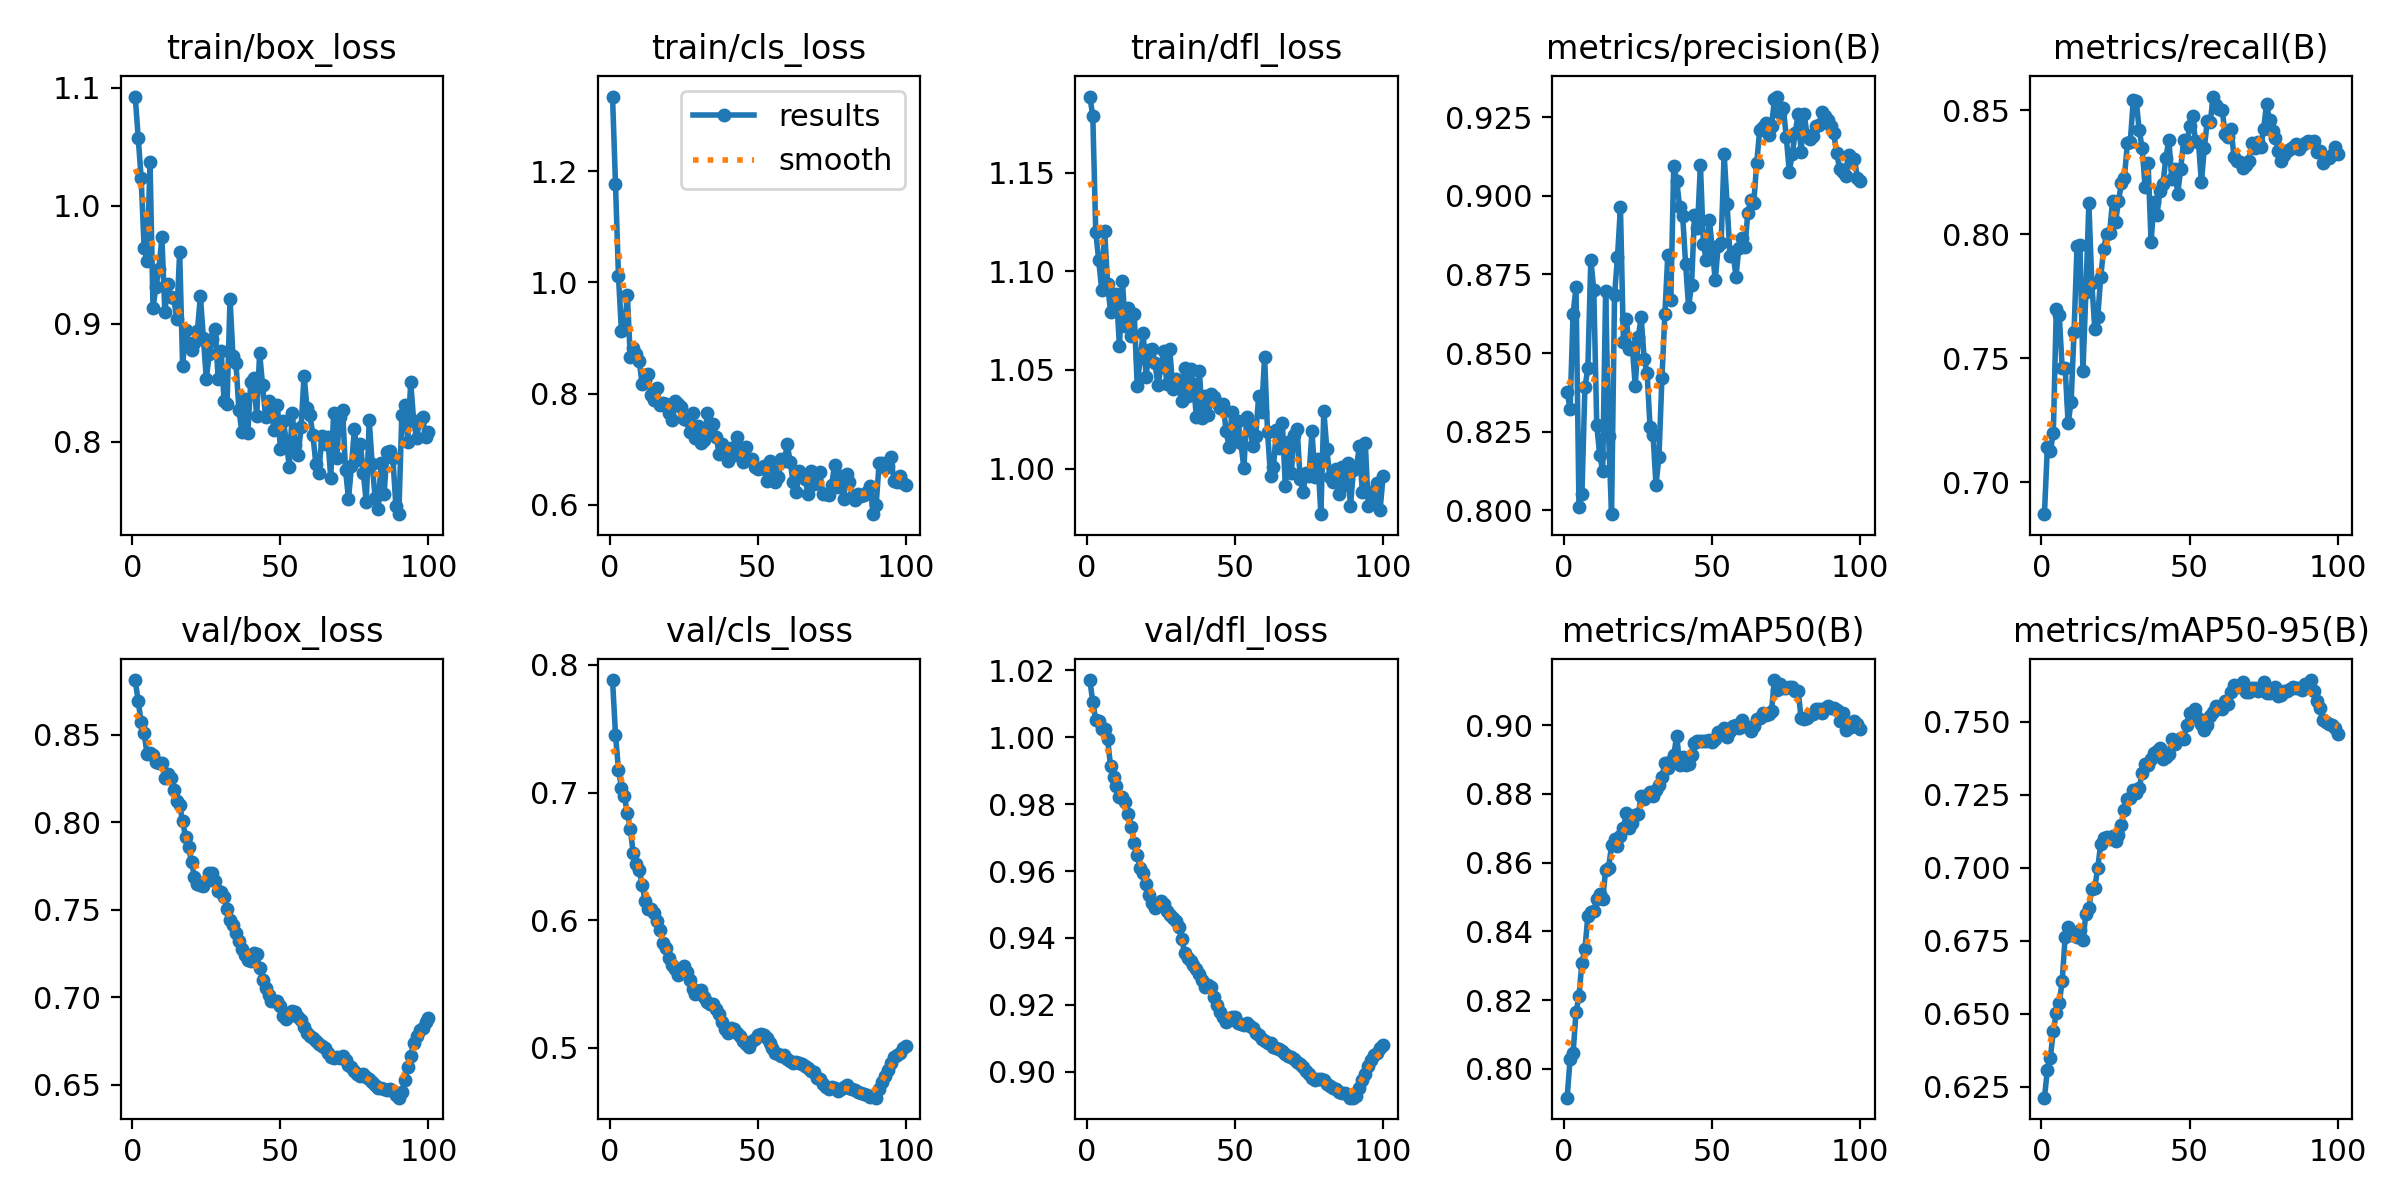

Data behind this chart, as committed beside it:
epoch, train/box_loss, train/cls_loss, train/dfl_loss, metrics/precision(B), metrics/recall(B), metrics/mAP50(B), metrics/mAP50-95(B), val/box_loss, val/cls_loss, val/dfl_loss, lr/pg0, lr/pg1, lr/pg2
1, 1.093, 1.334, 1.188, 0.8377, 0.6871, 0.7916, 0.6213, 0.8814, 0.7882, 1.017, 8.33e-06, 8.33e-06, 8.33e-06
2, 1.058, 1.177, 1.179, 0.8322, 0.7144, 0.8028, 0.6308, 0.8693, 0.7454, 1.01, 1.7673e-05, 1.7673e-05, 1.7673e-05
3, 1.024, 1.012, 1.12, 0.8624, 0.7126, 0.8045, 0.635, 0.8573, 0.718, 1.005, 2.6828e-05, 2.6828e-05, 2.6828e-05
4, 0.9643, 0.9125, 1.106, 0.8709, 0.7197, 0.8165, 0.6441, 0.8508, 0.7038, 1.005, 3.5794e-05, 3.5794e-05, 3.5794e-05
5, 0.9531, 0.9168, 1.091, 0.8009, 0.7697, 0.8212, 0.6503, 0.8391, 0.6969, 1.002, 4.4572e-05, 4.4572e-05, 4.4572e-05
6, 1.037, 0.9771, 1.121, 0.8053, 0.7674, 0.8309, 0.6536, 0.8399, 0.6839, 1.003, 5.3161e-05, 5.3161e-05, 5.3161e-05
7, 0.9134, 0.865, 1.093, 0.8391, 0.7461, 0.8347, 0.6612, 0.8388, 0.6712, 0.9995, 6.1562e-05, 6.1562e-05, 6.1562e-05
8, 0.9314, 0.8819, 1.079, 0.8451, 0.7461, 0.8445, 0.6764, 0.8347, 0.6524, 0.9913, 6.9775e-05, 6.9775e-05, 6.9775e-05
9, 0.9466, 0.8702, 1.086, 0.8798, 0.7238, 0.8457, 0.6797, 0.8337, 0.6442, 0.988, 7.7798e-05, 7.7798e-05, 7.7798e-05
10, 0.9732, 0.8585, 1.088, 0.87, 0.7322, 0.8458, 0.6769, 0.8339, 0.6389, 0.9855, 8.5634e-05, 8.5634e-05, 8.5634e-05
11, 0.9101, 0.8171, 1.062, 0.827, 0.7607, 0.8494, 0.6768, 0.8256, 0.6279, 0.9822, 9.3281e-05, 9.3281e-05, 9.3281e-05
12, 0.9332, 0.8235, 1.095, 0.8175, 0.7951, 0.851, 0.6765, 0.8277, 0.6148, 0.9822, 0.0001007, 0.0001007, 0.0001007
13, 0.9225, 0.8346, 1.072, 0.8126, 0.7956, 0.8493, 0.6786, 0.8251, 0.609, 0.9807, 0.0001049, 0.0001049, 0.0001049
14, 0.9219, 0.7965, 1.081, 0.8699, 0.7448, 0.8579, 0.6752, 0.8183, 0.6088, 0.9771, 0.0001049, 0.0001049, 0.0001049
15, 0.9042, 0.7879, 1.067, 0.8237, 0.7768, 0.8585, 0.6842, 0.8122, 0.6058, 0.973, 0.0001037, 0.0001037, 0.0001037
16, 0.961, 0.8091, 1.078, 0.7987, 0.8124, 0.8651, 0.6862, 0.8098, 0.5994, 0.9685, 0.0001025, 0.0001025, 0.0001025
17, 0.8638, 0.7789, 1.042, 0.8683, 0.7803, 0.8668, 0.6926, 0.8006, 0.592, 0.9648, 0.0001013, 0.0001013, 0.0001013
18, 0.8946, 0.7837, 1.056, 0.8805, 0.7619, 0.8649, 0.6932, 0.7917, 0.5825, 0.961, 0.0001001, 0.0001001, 0.0001001
19, 0.884, 0.7817, 1.069, 0.8963, 0.7666, 0.8676, 0.7, 0.786, 0.5783, 0.9595, 9.8972e-05, 9.8972e-05, 9.8972e-05
20, 0.8772, 0.765, 1.047, 0.8534, 0.7828, 0.8702, 0.7081, 0.7773, 0.5704, 0.9563, 9.7794e-05, 9.7794e-05, 9.7794e-05
21, 0.8836, 0.7519, 1.06, 0.8609, 0.7941, 0.8743, 0.7101, 0.7689, 0.5646, 0.9528, 9.6616e-05, 9.6616e-05, 9.6616e-05
22, 0.8941, 0.7857, 1.06, 0.8511, 0.8002, 0.87, 0.7107, 0.765, 0.5614, 0.9503, 9.5438e-05, 9.5438e-05, 9.5438e-05
23, 0.9234, 0.7818, 1.053, 0.8521, 0.8004, 0.8715, 0.7098, 0.7643, 0.5568, 0.9491, 9.426e-05, 9.426e-05, 9.426e-05
24, 0.8881, 0.7757, 1.042, 0.8395, 0.8133, 0.8737, 0.7109, 0.7636, 0.5603, 0.9496, 9.3082e-05, 9.3082e-05, 9.3082e-05
25, 0.8533, 0.7535, 1.051, 0.855, 0.8048, 0.874, 0.7093, 0.7667, 0.5641, 0.951, 9.1904e-05, 9.1904e-05, 9.1904e-05
26, 0.8744, 0.7532, 1.06, 0.8614, 0.8133, 0.8793, 0.7113, 0.771, 0.5595, 0.9502, 9.0726e-05, 9.0726e-05, 9.0726e-05
27, 0.8871, 0.7311, 1.043, 0.8482, 0.8205, 0.8786, 0.7146, 0.7711, 0.5533, 0.948, 8.9547e-05, 8.9547e-05, 8.9547e-05
28, 0.8958, 0.7656, 1.06, 0.8436, 0.8228, 0.8796, 0.7199, 0.7668, 0.5461, 0.9468, 8.8369e-05, 8.8369e-05, 8.8369e-05
29, 0.8532, 0.7194, 1.04, 0.8264, 0.8366, 0.8805, 0.7236, 0.7605, 0.5419, 0.9459, 8.7191e-05, 8.7191e-05, 8.7191e-05
30, 0.8769, 0.7418, 1.045, 0.824, 0.8373, 0.8793, 0.7239, 0.7601, 0.5441, 0.945, 8.6013e-05, 8.6013e-05, 8.6013e-05
31, 0.8343, 0.7108, 1.042, 0.8081, 0.8543, 0.881, 0.7265, 0.7572, 0.5456, 0.9432, 8.4835e-05, 8.4835e-05, 8.4835e-05
32, 0.8319, 0.7161, 1.034, 0.8169, 0.8536, 0.8827, 0.7255, 0.7506, 0.5401, 0.9397, 8.3657e-05, 8.3657e-05, 8.3657e-05
33, 0.9212, 0.7644, 1.051, 0.8419, 0.8421, 0.8849, 0.7275, 0.7445, 0.5358, 0.9356, 8.2479e-05, 8.2479e-05, 8.2479e-05
34, 0.8724, 0.7275, 1.037, 0.8624, 0.8346, 0.889, 0.7325, 0.7412, 0.5343, 0.9341, 8.1301e-05, 8.1301e-05, 8.1301e-05
35, 0.8667, 0.7457, 1.05, 0.8813, 0.8188, 0.8874, 0.7355, 0.7366, 0.5345, 0.9332, 8.0123e-05, 8.0123e-05, 8.0123e-05
36, 0.8269, 0.7212, 1.043, 0.867, 0.8288, 0.8895, 0.7353, 0.7323, 0.5307, 0.932, 7.8945e-05, 7.8945e-05, 7.8945e-05
37, 0.8083, 0.6915, 1.026, 0.9096, 0.7969, 0.8913, 0.7373, 0.7277, 0.5261, 0.9306, 7.7766e-05, 7.7766e-05, 7.7766e-05
38, 0.8359, 0.7093, 1.049, 0.9047, 0.8131, 0.897, 0.7393, 0.7244, 0.5199, 0.9292, 7.6588e-05, 7.6588e-05, 7.6588e-05
39, 0.8073, 0.6907, 1.026, 0.8963, 0.8078, 0.8884, 0.7399, 0.7215, 0.5145, 0.9274, 7.541e-05, 7.541e-05, 7.541e-05
40, 0.8503, 0.678, 1.037, 0.8937, 0.8176, 0.8908, 0.7409, 0.7206, 0.512, 0.9253, 7.4232e-05, 7.4232e-05, 7.4232e-05
41, 0.8542, 0.7022, 1.027, 0.8783, 0.8202, 0.8884, 0.7371, 0.7256, 0.5153, 0.9261, 7.3054e-05, 7.3054e-05, 7.3054e-05
42, 0.8216, 0.6895, 1.038, 0.8647, 0.8307, 0.8888, 0.7381, 0.7245, 0.5148, 0.9253, 7.1876e-05, 7.1876e-05, 7.1876e-05
43, 0.8749, 0.7213, 1.036, 0.8717, 0.8381, 0.8913, 0.7391, 0.7167, 0.5117, 0.9222, 7.0698e-05, 7.0698e-05, 7.0698e-05
44, 0.8478, 0.6962, 1.033, 0.894, 0.8224, 0.8947, 0.7441, 0.7098, 0.509, 0.92, 6.952e-05, 6.952e-05, 6.952e-05
45, 0.8212, 0.6766, 1.03, 0.8899, 0.8264, 0.8953, 0.7423, 0.7052, 0.5053, 0.918, 6.8342e-05, 6.8342e-05, 6.8342e-05
46, 0.834, 0.7031, 1.033, 0.9099, 0.8163, 0.8954, 0.7438, 0.7012, 0.5026, 0.9163, 6.7164e-05, 6.7164e-05, 6.7164e-05
47, 0.8231, 0.6821, 1.019, 0.8847, 0.8264, 0.8953, 0.7446, 0.698, 0.501, 0.915, 6.5986e-05, 6.5986e-05, 6.5986e-05
48, 0.8096, 0.6821, 1.011, 0.8795, 0.8379, 0.8953, 0.7441, 0.6978, 0.5056, 0.9154, 6.4807e-05, 6.4807e-05, 6.4807e-05
49, 0.8313, 0.6684, 1.029, 0.8923, 0.8353, 0.8956, 0.7489, 0.698, 0.5066, 0.9164, 6.3629e-05, 6.3629e-05, 6.3629e-05
50, 0.794, 0.6644, 1.014, 0.8835, 0.8436, 0.8952, 0.753, 0.695, 0.5097, 0.9165, 6.2451e-05, 6.2451e-05, 6.2451e-05
51, 0.8174, 0.6667, 1.024, 0.8731, 0.8475, 0.896, 0.7524, 0.6891, 0.5111, 0.9146, 6.1273e-05, 6.1273e-05, 6.1273e-05
52, 0.8005, 0.669, 1.013, 0.8842, 0.8376, 0.8981, 0.7545, 0.6878, 0.5102, 0.9144, 6.0095e-05, 6.0095e-05, 6.0095e-05
53, 0.7788, 0.642, 1, 0.885, 0.837, 0.8982, 0.7514, 0.6894, 0.5078, 0.9139, 5.8917e-05, 5.8917e-05, 5.8917e-05
54, 0.8245, 0.6778, 1.026, 0.9135, 0.8209, 0.8992, 0.7492, 0.6923, 0.5039, 0.9147, 5.7739e-05, 5.7739e-05, 5.7739e-05
55, 0.797, 0.6632, 1.022, 0.8975, 0.8349, 0.8966, 0.7471, 0.6916, 0.4995, 0.9137, 5.6561e-05, 5.6561e-05, 5.6561e-05
56, 0.7884, 0.6411, 1.011, 0.8808, 0.8458, 0.8982, 0.7489, 0.6888, 0.4961, 0.913, 5.5383e-05, 5.5383e-05, 5.5383e-05
57, 0.8125, 0.6508, 1.016, 0.8821, 0.8454, 0.8998, 0.7519, 0.6873, 0.4951, 0.9115, 5.4204e-05, 5.4204e-05, 5.4204e-05
58, 0.8559, 0.6823, 1.037, 0.8743, 0.8555, 0.9, 0.7533, 0.6833, 0.4937, 0.9109, 5.3026e-05, 5.3026e-05, 5.3026e-05
59, 0.8282, 0.6782, 1.029, 0.8835, 0.852, 0.8991, 0.7554, 0.6799, 0.4942, 0.9098, 5.1848e-05, 5.1848e-05, 5.1848e-05
60, 0.8222, 0.709, 1.057, 0.8866, 0.8505, 0.9016, 0.7551, 0.6782, 0.4909, 0.9092, 5.067e-05, 5.067e-05, 5.067e-05
... 40 more rows
